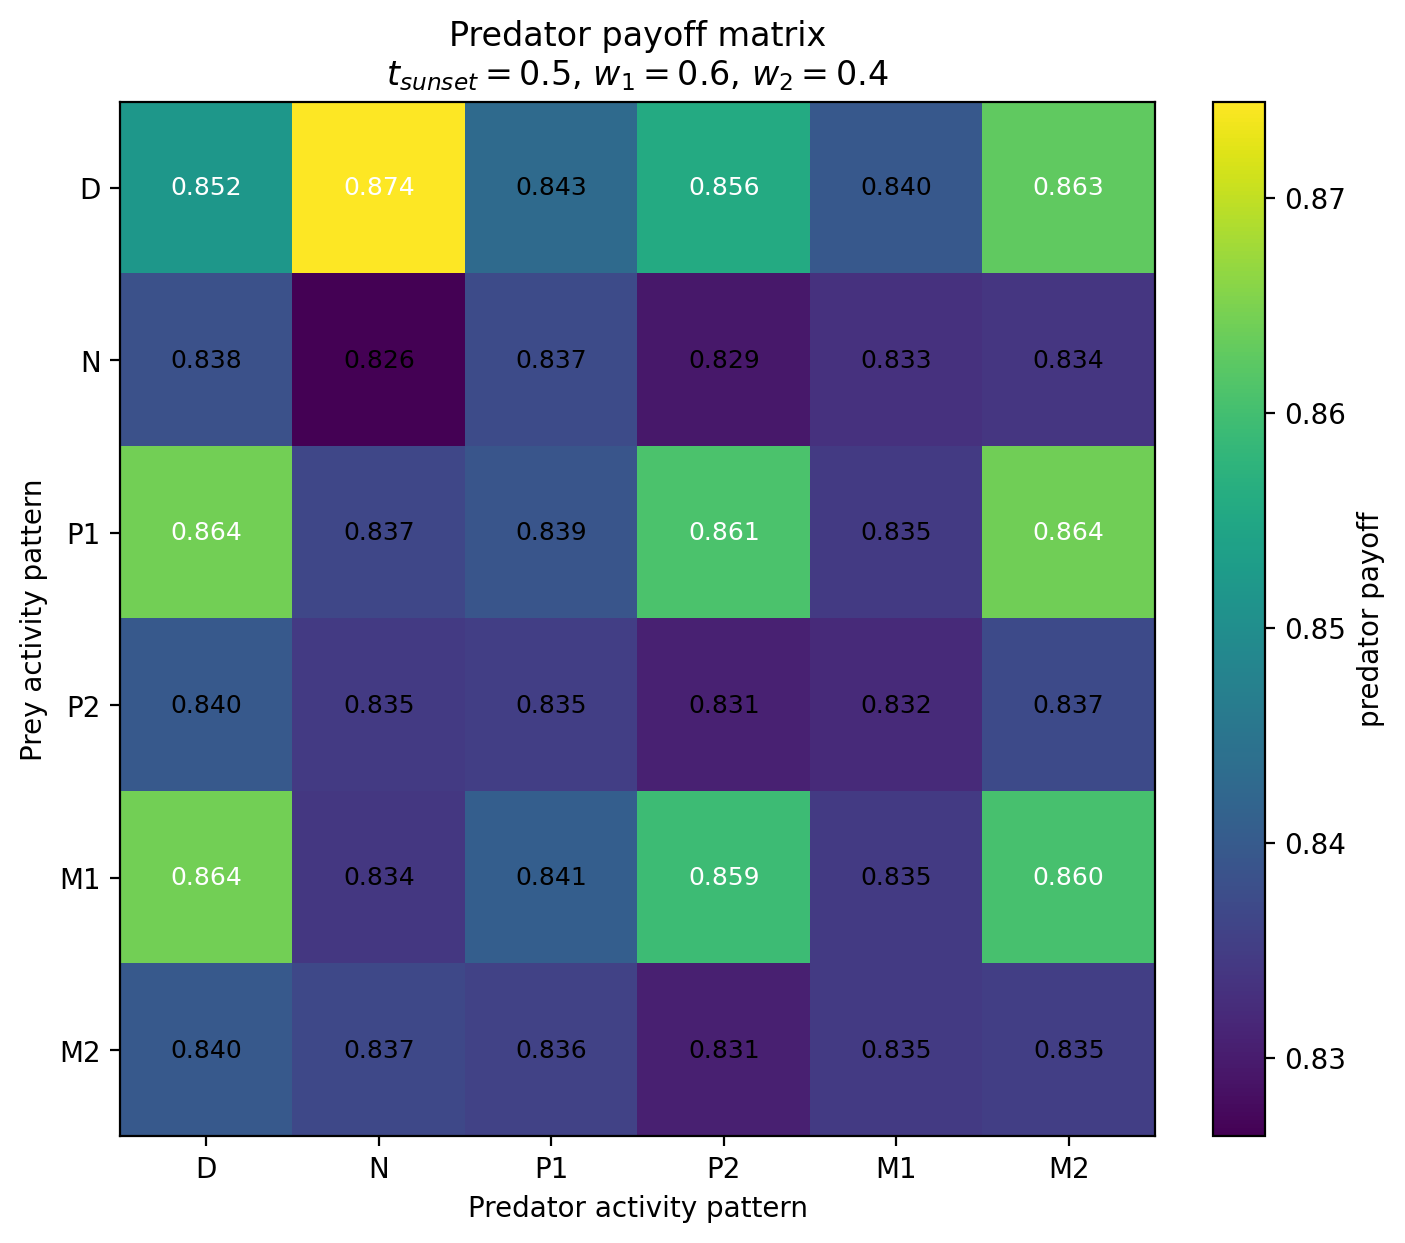

The data file committed next to this chart (first rows):
Prey / Predator, D, N, P1, P2, M1, M2
D, 0.8519, 0.8745, 0.8431, 0.8558, 0.8396, 0.8627
N, 0.8383, 0.8264, 0.8374, 0.8295, 0.8332, 0.8339
P1, 0.8643, 0.8367, 0.839, 0.8608, 0.8345, 0.8641
P2, 0.8398, 0.8346, 0.8353, 0.8309, 0.832, 0.8372
M1, 0.8643, 0.8342, 0.8407, 0.8594, 0.8346, 0.8604
M2, 0.8397, 0.8368, 0.8358, 0.8307, 0.8346, 0.8352
